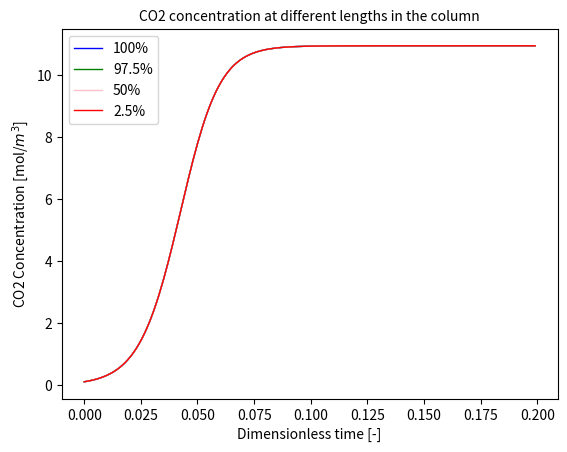

Generate this figure with matplotlib:
from numpy import arange, array, zeros, ones
from matplotlib import pyplot


# Breakthrough curve for CO2 
START_CONCENTRATION = 0.1
STEPSIZE_TIME = 0.001           # s
END_TIME = 0.2                  # s             Total time of experiment
STEPSIZE_Z = 0.0001             # m

#Parameters with values
L = 0.064                       # m             Total length of the column
c = 43.60446577                 # mol/m3        Total gas phase concentration
c_0 = 0.0                       # mol/m3        Inlet concentration of CO2.
D_L = 0.0020112                 # m2/s          Axial dispersion coefficient
ν = 0.40                        # m/s           Interstitial velocity 
ε = 0.4                         # - #           bed voidage
ε_p = 0.35                      # -             Particle void fraction
q_star = 10.83697               # mol/m3        Equilibirum adsoprtion concentration 
q0 = 18.0616                    # mol/m3        Inlet adsorbed concentration
D_m = 1.60e-5                   # m/s^2         Molecular diffusion
D_p = 0.001                     # m             diameter particle
r_p = 0.0005                    # m             radius particle
τ = 3                           # -             turtoisity
μ = 1.4779e-5                   # Pa s          Viscosity
v_s = 0.16                      # m/s           Supervisial velocity

# Gas law: T = c * R / P
P = 1.07e5                      # Pa            Pressure 
R = 8.3145                      # m3 Pa/ mol K  Universal gas constant
T = 295.25                      # K             Temperature 

# -∂P/∂z --> Pressure drop in the column. 
pressure_drop = 150/4 * 1/r_p**2 * ((1 - ε)/ε)**2 * μ * ν   # Pa / m

# ∂c_i/∂t = ∂/∂z (c * D_L * ∂y_i/∂z + c_i * ν) - (1 - ε)/ε * ∂q_i/∂t
# ∂q_i/∂t = k * (q_star - q)
# k = mass transfer coefficient

# k-i / c_i --> k_i is the mass transfer coefficient 
mass_transfer_coefficient = 15 * ε_p * D_m / (r_p ** 2 * τ * q_star)

def gradient(x):
    grad = zeros(len(x))
    grad[:-1] = x[1:] - x[:-1]
    return grad

pressure = arange(P, P - L * pressure_drop, -pressure_drop * STEPSIZE_Z)
temperature = c * R / pressure

z_length = int(L / STEPSIZE_Z)
c_i = ones(z_length) * START_CONCENTRATION #
y_i = zeros(z_length)           # mol fraction
q_i = ones(z_length) * q0
c_gradient = zeros(z_length)

dy = zeros(z_length)

# Plot concentration at different lengths over time in seconds. 
t = 0  # seconds

PLOT_HEIGHT_100  = z_length - 1  # at 100% height
PLOT_HEIGHT_97_5 = int(0.975 * z_length)  # at 97.5% height
PLOT_HEIGHT_50   = int(0.5 * z_length)  # at 50% height
PLOT_HEIGHT_2_5  = int(0.025 * z_length)  # at 2.5% height

y_i100 = []
y_i97_5 = []
y_i50 = []
y_i2_5 = []

while t < END_TIME:
    t += STEPSIZE_TIME
    c_gradient = gradient(c_i) / STEPSIZE_Z                                   # ∂c_i/∂z with boundary condition ∂c_i/∂z(z=L) = 0 
    c_gradient[0] = - v_s / ε * (c_0 - c) / D_L
    y_gradient = gradient(y_i) / STEPSIZE_Z                                   # ∂y_i/∂z 
    y_double_gradient = gradient(y_gradient) / STEPSIZE_Z   # ∂²y_i/∂z²
    
    dq = mass_transfer_coefficient * c_i * (q_star - q_i)                     # ∂q_i/∂t = k_i * (q_star - q_i)
    c_i += (c * D_L * y_double_gradient + ν * c_gradient - (1 - ε)/ε * dq) * STEPSIZE_TIME
    dy = D_L * gradient(dy) - (ν * y_gradient + R * T / P * (1 - ε)/ε * dq * (1 - y_i))
    y_i += dy * STEPSIZE_TIME
    q_i += dq * STEPSIZE_TIME
    plot_variable = c_i
    y_i100.append(plot_variable[PLOT_HEIGHT_100])
    y_i97_5.append(plot_variable[PLOT_HEIGHT_97_5])
    y_i50.append(plot_variable[PLOT_HEIGHT_50])
    y_i2_5.append(plot_variable[PLOT_HEIGHT_2_5])

n = len(y_i100)
time = arange(0, n) * STEPSIZE_TIME * ν / L
time = arange(0, n) * STEPSIZE_TIME

pyplot.figure()
pyplot.plot(time, y_i100, label='100%', color = 'blue', linewidth = 1)
pyplot.plot(time, y_i97_5, label='97.5%', color = 'green', linewidth = 1)
pyplot.plot(time, y_i50, label='50%', color = 'pink', linewidth = 1)
pyplot.plot(time, y_i2_5, label='2.5%', color = 'red', linewidth = 1)
pyplot.ylabel('CO2 Concentration [mol/$m^3$]', fontsize = 10)
pyplot.xlabel('Dimensionless time [-]', fontsize = 10)
pyplot.title('CO2 concentration at different lengths in the column', fontsize = 10)
pyplot.legend(loc=2)
pyplot.show()
